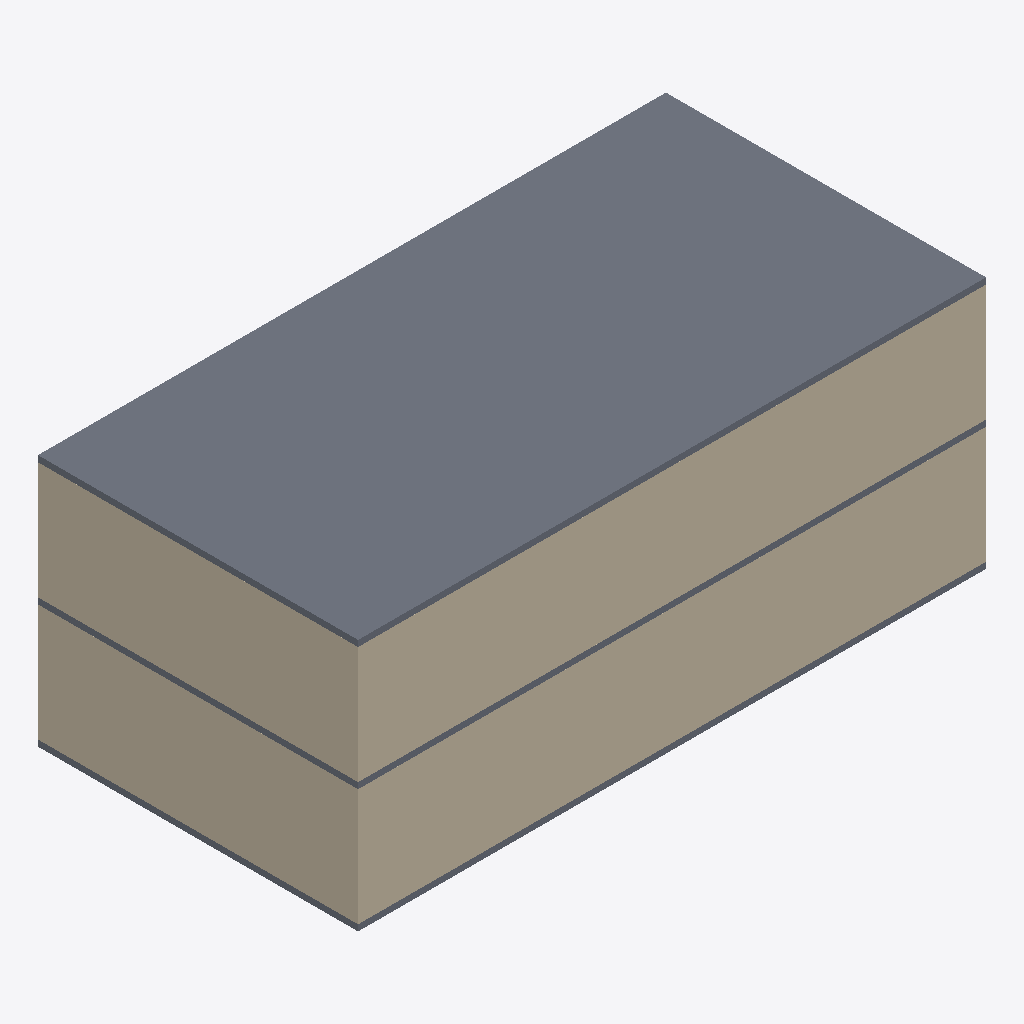
Isometric view of an IFC building model (IFC-SPF (STEP), schema IFC2X3, length unit metre), seen from the south-west, elements coloured by IFC class: 4 walls (beige), 3 slabs (grey).
Extent 20.4 m × 10.4 m × 8.2 m (x, y, z). Storeys (3): Ground Floor at 0.00 m; unnamed at 4.00 m; unnamed at 8.00 m. Elements (14): 10 IfcWallStandardCase, 3 IfcSlab, 1 IfcColumn.

HEADER;
FILE_DESCRIPTION((),'2;1');
FILE_NAME('CSCarchicadnoSB','2017-01-22T17:29:32',(''),(''),'The EXPRESS Data Manager Version 5.00.0302.07 : 8 Oct 2009','','');
FILE_SCHEMA(('IFC2X3'));
ENDSEC;
DATA;
#54=IFCPROJECT('1Xz85Uwdn1hA0Is1pSf4Jl',#13,'Default Project',$,$,$,$,(#51,#118),#26);
#73=IFCSITE('04gthtwQX4Pwdeah2POfuF',#13,'Default Site',$,$,#70,$,$,.ELEMENT.,$,$,$,$,$);
#86=IFCBUILDING('2qIla8$M522wXEoJH6R8jC',#13,'Default Building',$,$,#83,$,$,.ELEMENT.,$,$,$);
#102=IFCBUILDINGSTOREY('0ECJ7GkxP7keXnnowQuje6',#13,'Ground Floor',$,$,#99,$,$,.ELEMENT.,0.0);
#1212=IFCBUILDINGSTOREY('3BzZrdBAL5XPzMN2Mr0tA$',#13,'',$,$,#1209,$,$,.ELEMENT.,4.0);
#1876=IFCBUILDINGSTOREY('3lQEeXjnPC1OJecui0Za31',#13,'',$,$,#1873,$,$,.ELEMENT.,8.0);
#1886=IFCSLAB('2sLlIY7mD0VhEfABNWTP5B',#13,'SLA - 007',$,$,#1941,#1932,'B656F4A2-1F03-407E-B3-A9-28B5E075914B',.FLOOR.);
#483=IFCWALLSTANDARDCASE('1oYBqviX9CMhb$j1yg5WN9',#13,'SW - 004',$,$,#480,#543,'7288BD39-B212-4C5A-B9-7F-B41F2A1605C9');
#1575=IFCWALLSTANDARDCASE('2JTfFnTt1BcuWWM6bqmL8g',#13,'SW - 008',$,$,#1572,#1635,'937693F1-7770-4B9B-88-20-586974C1522A');
#1229=IFCWALLSTANDARDCASE('1S4A9oPJT7IPYCypT4toBp',#13,'SW - 005',$,$,#1226,#1289,'5C10A272-[number]-8C-F33744DF22F3');
#134=IFCWALLSTANDARDCASE('1XLIokR0n7LwB2LDGhPFGk',#13,'SW - 001',$,$,#131,#194,'61552CAE-6C0C-4757-A2-C2-54D42B64F42E');
#937=IFCSLAB('2fJPOW7xXDiw8CqqV3Eudo',#13,'SLA - 005',$,$,#992,#983,'A94D9620-1FB8-4DB3-A2-0C-D347C33B89F2',.FLOOR.);
#1705=IFCSLAB('2N8EL8eQf0CBqKH4pTeCkE',#13,'SLA - 006',$,$,#1760,#1751,'9720E548-A1AA-4030-BD-14-444CDDA0CB8E',.FLOOR.);
ENDSEC;